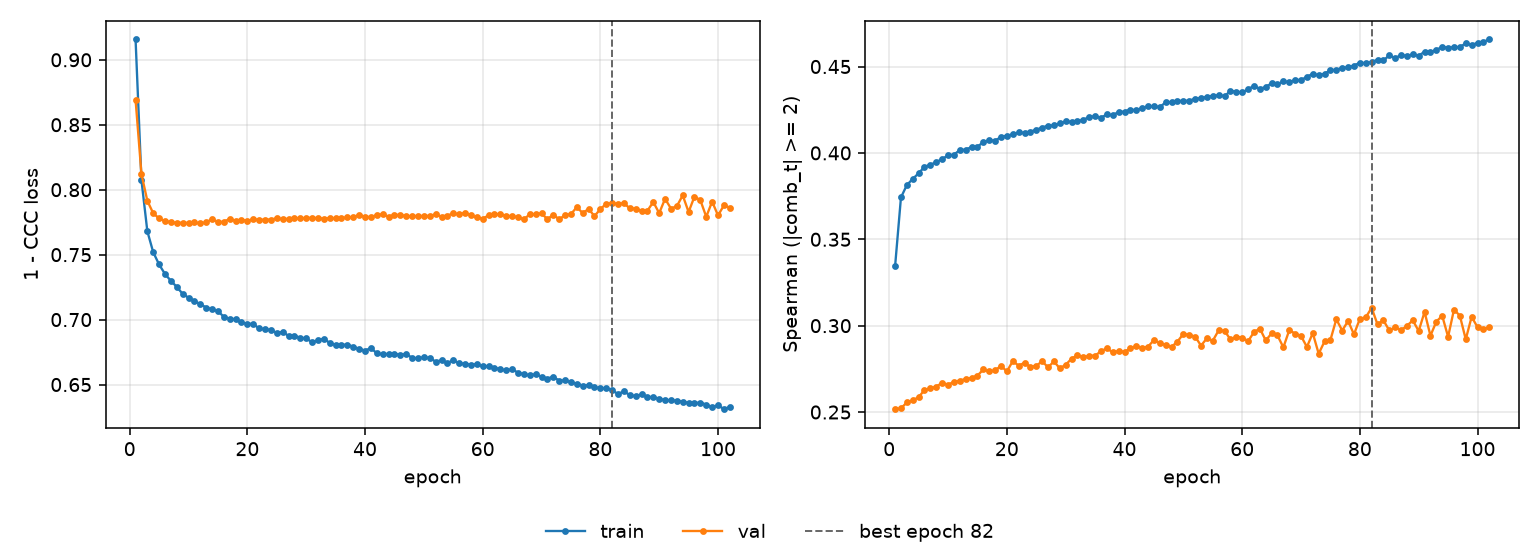

The data file committed next to this chart (first rows):
epoch, tr_loss, vl_loss, tr_sp, vl_sp, is_best
1, 0.9156, 0.8692, 0.3343, 0.2516, False
2, 0.8074, 0.812, 0.3742, 0.2521, False
3, 0.768, 0.7914, 0.3814, 0.2556, False
4, 0.7519, 0.7818, 0.3849, 0.2567, False
5, 0.7424, 0.7779, 0.3882, 0.2586, False
6, 0.7351, 0.7758, 0.392, 0.2627, False
7, 0.7299, 0.7751, 0.3932, 0.2637, False
8, 0.7252, 0.7743, 0.3946, 0.2648, False
9, 0.7198, 0.7746, 0.3965, 0.2669, False
10, 0.7169, 0.7744, 0.3985, 0.2659, False
11, 0.7142, 0.7747, 0.399, 0.2675, False
12, 0.712, 0.774, 0.4016, 0.2682, False
13, 0.7093, 0.7748, 0.4019, 0.2691, False
14, 0.7078, 0.7775, 0.4034, 0.2697, False
15, 0.7066, 0.775, 0.4037, 0.2711, False
16, 0.7021, 0.7754, 0.4062, 0.2746, False
17, 0.7007, 0.7775, 0.4073, 0.2735, False
18, 0.7003, 0.7761, 0.407, 0.2741, False
19, 0.6978, 0.7769, 0.4093, 0.2768, False
20, 0.697, 0.776, 0.41, 0.2735, False
21, 0.6965, 0.7774, 0.4107, 0.2794, False
22, 0.6933, 0.7767, 0.4118, 0.2769, False
23, 0.6924, 0.777, 0.4115, 0.2785, False
24, 0.692, 0.777, 0.4123, 0.2761, False
25, 0.6898, 0.778, 0.4134, 0.2768, False
26, 0.6905, 0.7774, 0.4147, 0.2794, False
27, 0.6875, 0.7775, 0.4158, 0.2759, False
28, 0.6876, 0.7779, 0.4159, 0.2793, False
29, 0.6861, 0.778, 0.4171, 0.2753, False
30, 0.6855, 0.7782, 0.4182, 0.2774, False
31, 0.6826, 0.7784, 0.4179, 0.2809, False
32, 0.6841, 0.7781, 0.4183, 0.2829, False
33, 0.6852, 0.7778, 0.4192, 0.2818, False
34, 0.6821, 0.778, 0.4208, 0.2826, False
35, 0.6804, 0.7778, 0.4212, 0.2827, False
36, 0.6805, 0.778, 0.4203, 0.2852, False
37, 0.6808, 0.7787, 0.4224, 0.2869, False
38, 0.6791, 0.7787, 0.4217, 0.2845, False
39, 0.6775, 0.7808, 0.4238, 0.2853, False
40, 0.6762, 0.7791, 0.4238, 0.2848, False
41, 0.6781, 0.779, 0.4251, 0.2869, False
42, 0.6741, 0.7804, 0.4247, 0.2881, False
43, 0.6733, 0.7812, 0.4261, 0.2872, False
44, 0.6736, 0.7793, 0.427, 0.2879, False
45, 0.6737, 0.7805, 0.4269, 0.2917, False
46, 0.6729, 0.7806, 0.4265, 0.2899, False
47, 0.6734, 0.7796, 0.4293, 0.2888, False
48, 0.6707, 0.7794, 0.4294, 0.2877, False
49, 0.6701, 0.7799, 0.4302, 0.2908, False
50, 0.671, 0.7796, 0.4301, 0.2952, False
51, 0.6704, 0.7799, 0.4302, 0.2947, False
52, 0.6677, 0.7809, 0.4314, 0.2937, False
53, 0.6686, 0.7793, 0.4317, 0.2885, False
54, 0.6666, 0.7801, 0.4325, 0.2927, False
55, 0.6688, 0.7818, 0.4331, 0.2913, False
56, 0.6663, 0.7809, 0.4334, 0.2973, False
57, 0.666, 0.7824, 0.4328, 0.297, False
58, 0.6652, 0.7802, 0.4359, 0.292, False
59, 0.6658, 0.7787, 0.4355, 0.2935, False
60, 0.664, 0.7777, 0.435, 0.2931, False
... 42 more rows
